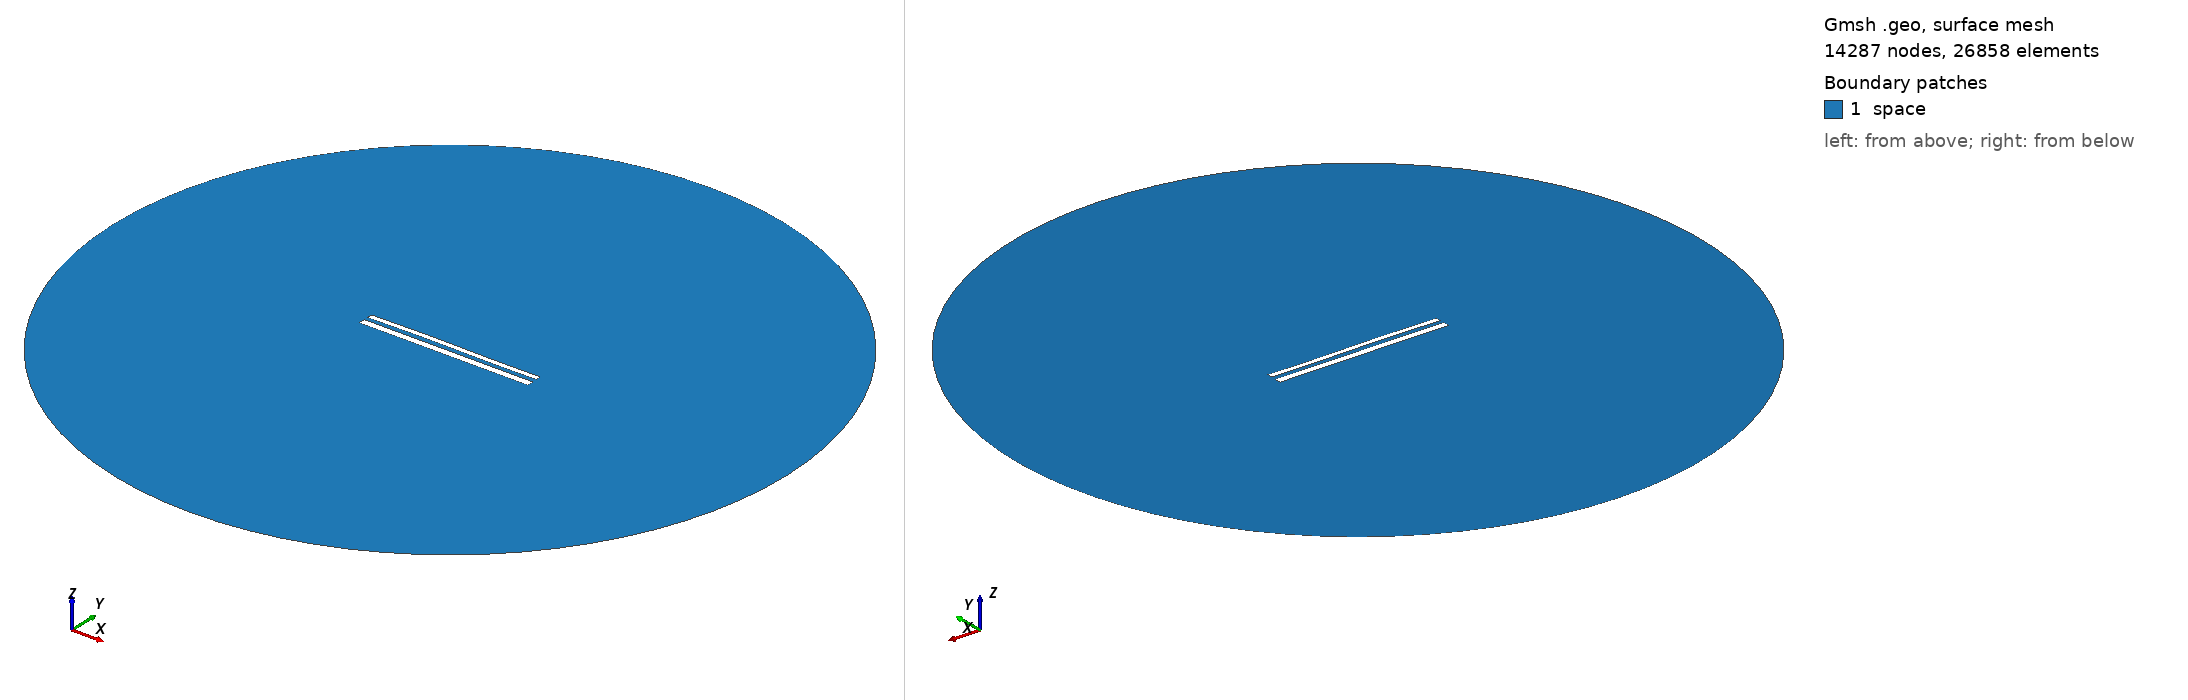

Gmsh geometry script, surface-meshed: 14287 nodes, 26858 surface elements. Boundary patches (legend numbers): 1 space. Left view from above one corner, right view from below the opposite corner. Legend entries are the model's physical surfaces. The drawing asked Gmsh for element sizes between 1% and 20% of the model's largest extent; the script's own settings can give other sizes.

=== 11873.geo (drawn) ===
//---------------------------------------
// Geometry kernel
//---------------------------------------

SetFactory("OpenCASCADE");



//---------------------------------------
// Parameters of the geometry
//---------------------------------------

// Overetch of the upper plate
overetch = 0.375;

// Distance between the plates
distance = 2.25;

// Discretization over the x axis (for the deformation)
nx = 50; 

// Length of the plate
L = 100 - overetch; 

// Number of modes
n = 4; 

// 1st mode coefficient
coeff(1) = 0.15;
beta(1) = 0.596864 * 3.1415926535 / L;

// 2nd mode coefficient
coeff(2) = 0.15;
beta(2) = 1.49418 * 3.1415926535 / L;

// 3rd mode coefficient
coeff(3) = 0.15;
beta(3) = 2.50025 * 3.1415926535 / L;

// 4th mode coefficient
coeff(4) = 0.0;
beta(4) = 3.49999 * 3.1415926535 / L;



//---------------------------------------
// Upper plate (deformed rectangle)
//---------------------------------------

// Coordiantes of the upper plate
xmin = -50;
xmax = 50 - overetch;

// Height of the upper plate
yheight = 4 - 2 * overetch;

// Indexes of the points
UpperID[] = {};
LowerID[] = {};
LeftID[] = {};
RightID[] = {};

// Point index
p = 1;

// Horizontal edges
For i In {1:nx}
    x = xmin + (i-1)*(xmax - xmin)/(nx-1);

    y_bottom = distance / 2 + overetch;
    For j In {1:n}
        C = (Cosh(beta(j)*L) + Cos(beta(j)*L)) / (Sinh(beta(j)*L) + Sin(beta(j)*L));
        y_bottom  = y_bottom + coeff(j) * (Cosh(beta(j)*(x+50)) - Cos(beta(j)*(x+50)) - C * (Sinh(beta(j)*(x+50)) - Sin(beta(j)*(x+50))));
    EndFor

    y_top = y_bottom + yheight;

    Point(p) = {x, y_top, 0, 1.0};
    UpperID[i] = p;
    p = p + 1;

    Point(p) = {x, y_bottom, 0, 1.0};
    LowerID[i] = p;
    p = p + 1;
EndFor

// Create point lists
UpperPts[] = {}; LowerPts[] = {};
For i In {1:nx}
  UpperPts[] += {UpperID[i]};
  LowerPts[] += {LowerID[i]};
EndFor

// Build splines
Spline(1) = {UpperPts[]};
Spline(2) = {LowerPts[]};
Line(3) = {LowerPts[nx-1], UpperPts[nx-1]};
Line(4) = {LowerPts[0], UpperPts[0]};

// Build the plane surface
Curve Loop(1) = {2, 3, -1, -4};
Plane Surface(1) = {1};



//---------------------------------------
// Lower plate (rectangle)
//---------------------------------------

// Vertices
Point(1001) = {-50, -1, 0, 1.0};
Point(1002) = { 50, -1, 0, 1.0};
Point(1003) = { 50,  -5, 0, 1.0};
Point(1004) = {-50,  -5, 0, 1.0};

// Edges
Line(5) = {1001, 1002};
Line(6) = {1002, 1003};
Line(7) = {1003, 1004};
Line(8) = {1004, 1001};

// Plane surface
Line Loop(2) = {5, 6, 7, 8};
Plane Surface(2) = {2}; 



//---------------------------------------
// Outer (fictious) boundary
//---------------------------------------

// Points
Point(1005) = {0, 0, 0};       // Center
Point(1006) = {200, 0, 0};     // Start point
Point(1007) = {0, 200, 0};     // 90 degrees
Point(1008) = {-200, 0, 0};    // 180 degrees
Point(1009) = {0, -200, 0};    // 270 degrees

// Circle arcs (each needs start, center, end)
Circle(9) = {1006, 1005, 1007};
Circle(10) = {1007, 1005, 1008};
Circle(11) = {1008, 1005, 1009};
Circle(12) = {1009, 1005, 1006};

// Plane surface for the entire domain
Curve Loop(3) = {9, 10, 11, 12};
Surface(3) = {3};

// Subtract the plates from the whole domain to obtain the actual domain where we want to solve the equations
BooleanDifference{ Surface{3}; Delete; }{ Surface{1}; Surface{2}; Delete; }




//---------------------------------------
// Transfinite Lines/Curves
//---------------------------------------

// Set the number of points on the boundaries
r = 7;

// Plates
Transfinite Curve {1, 2} = 50*r Using Progression 1;
Transfinite Curve {3, 4} = 2*r Using Progression 1;
Transfinite Line {5, 7} = 50*r Using Progression 1;
Transfinite Line {6, 8} = 2*r Using Progression 1;

// Outer boundary
Transfinite Line {9, 10, 11, 12} = 20 Using Progression 1;



//---------------------------------------
// Physical groups
//---------------------------------------                

// Physical curves (boundaries)
Physical Line("force_segment", 10) = {2};
Physical Line("upper_plate", 11) = {1, 3, 4};
Physical Line("lower_plate", 12) = {5, 6, 7, 8};
Physical Line("boundary", 20) = {9, 10, 11, 12};

// Physical Surfaces
Physical Surface("space", 30) = {3};



//---------------------------------------
// 6. Generate the Mesh
//---------------------------------------

// 2D mesh generation
Mesh 2;
